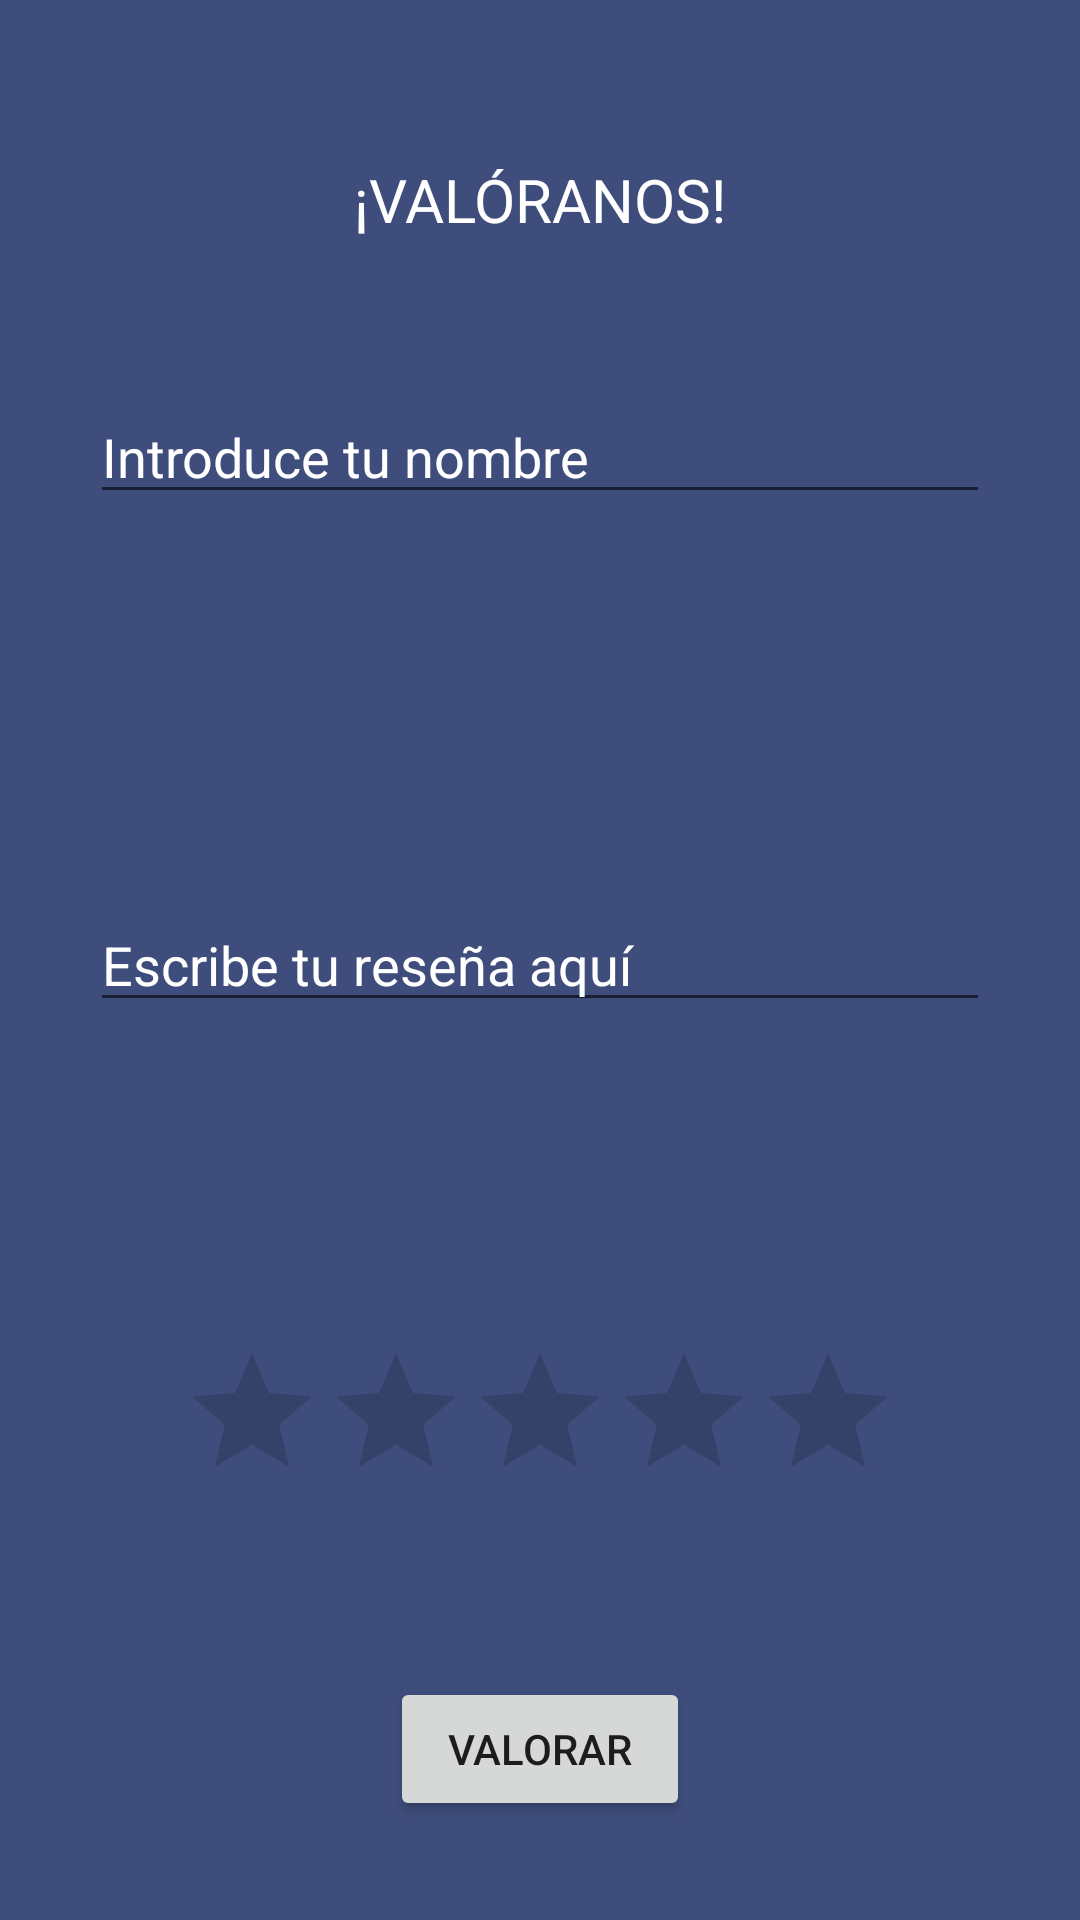

The Android layout XML behind this screen, and the referenced resources:
<!-- AndroidManifest.xml: application theme AppTheme -->
<!-- res/layout/valoracion.xml -->
<?xml version="1.0" encoding="utf-8"?>
<RelativeLayout xmlns:android="http://schemas.android.com/apk/res/android"
    xmlns:tools="http://schemas.android.com/tools"
    android:layout_width="match_parent"
    android:layout_height="match_parent"
    android:background="@drawable/degradado">

    <RatingBar
        android:layout_width="wrap_content"
        android:layout_height="wrap_content"
        android:id="@+id/valoracion"
        android:layout_marginBottom="55dp"
        android:layout_above="@+id/enviar_valoracion"
        android:layout_centerHorizontal="true" />

    <TextView
        android:layout_width="wrap_content"
        android:layout_height="wrap_content"
        android:text="@string/texto_valoracion"
        android:layout_alignParentTop="true"
        android:layout_centerHorizontal="true"
        android:layout_marginTop="53dp"
        android:textColor="#ffffff"
        android:id="@+id/texto_valoracion"
        android:textSize="20dp" />

    <EditText
        android:layout_width="match_parent"
        android:layout_height="wrap_content"
        android:id="@+id/resena"
        android:layout_marginLeft="30dp"
        android:layout_marginRight="30dp"
        android:layout_centerVertical="true"
        android:layout_centerHorizontal="true"
        android:textColorHint="#ffffff"
        android:hint="Escribe tu reseña aquí"
        android:textColor="#ffffff" />

    <Button
        android:layout_width="100dp"
        android:layout_height="wrap_content"
        android:text="@string/but_enviar_valoracion"
        android:id="@+id/enviar_valoracion"
        android:layout_alignParentBottom="true"
        android:layout_centerHorizontal="true"
        android:layout_marginBottom="33dp"
        android:theme="@style/YourApplicationTheme" />

    <EditText
        android:layout_width="fill_parent"
        android:layout_height="wrap_content"
        android:id="@+id/nombre"
        android:layout_below="@+id/texto_valoracion"
        android:layout_alignParentStart="true"
        android:layout_marginLeft="30dp"
        android:layout_marginRight="30dp"
        android:layout_marginTop="50dp"
        android:autoText="false"
        android:textColorHint="#ffffff"
        android:hint="Introduce tu nombre"
        android:textColor="#ffffff" />
</RelativeLayout>
<!-- resources referenced by this layout -->
<resources>
  <!-- drawable degradado (drawable) -->
  <?xml version="1.0" encoding="utf-8"?>
  <shape xmlns:android="http://schemas.android.com/apk/res/android">
      <gradient
          android:startColor="#3f4d7c"
          android:endColor="#3f4d7c"
          android:angle="270"/>
  </shape>
  <string name="but_enviar_valoracion">Valorar</string>
  <string name="texto_valoracion">¡VALÓRANOS!</string>
  <style name="AppTheme" parent="Theme.AppCompat.Light.DarkActionBar">
          
      </style>
</resources>
